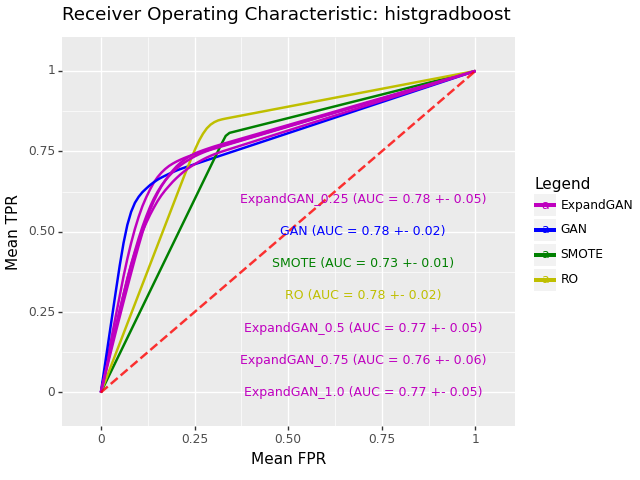

The file beside this chart, header and first rows:
, impute_method, mean_roc_auc, mean_accuracy, sd_roc_auc, hyp, n_expand
0, ExpandGAN, 0.7842, 0.76, 0.04554, HistGradientBoostingClassifier(min_sampl…, 0.25
0, GAN, 0.7779, 0.739, 0.02147, HistGradientBoostingClassifier(min_sampl…, 
0, SMOTE, 0.7348, 0.7561, 0.01294, HistGradientBoostingClassifier(min_sampl…, 
0, RO, 0.7803, 0.7986, 0.01886, HistGradientBoostingClassifier(learning_…, 
0, ExpandGAN, 0.774, 0.7559, 0.0512, HistGradientBoostingClassifier(min_sampl…, 0.5
0, ExpandGAN, 0.7631, 0.7432, 0.06024, HistGradientBoostingClassifier(learning_…, 0.75
0, ExpandGAN, 0.7749, 0.7596, 0.04965, HistGradientBoostingClassifier(min_sampl…, 1.0
